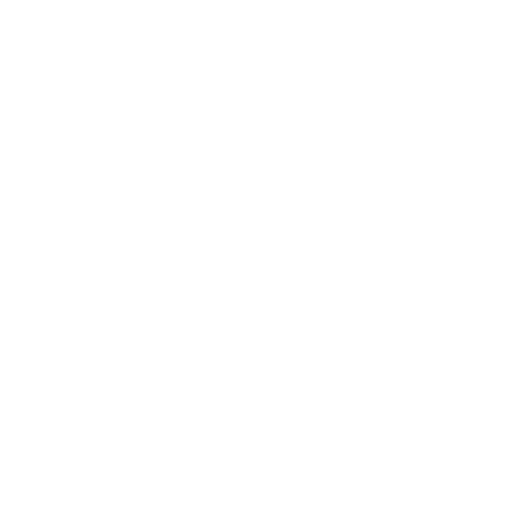
t = 0.00 s
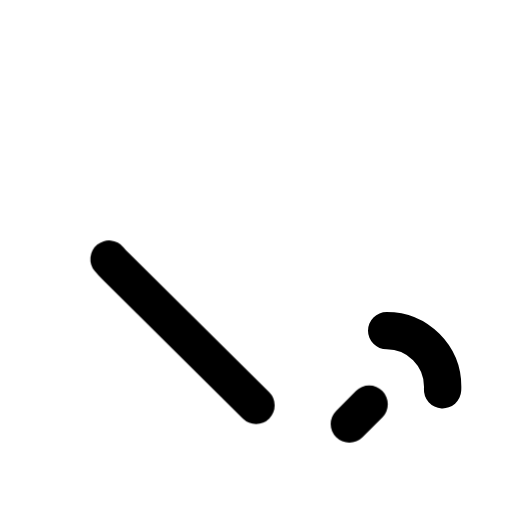
t = 0.31 s
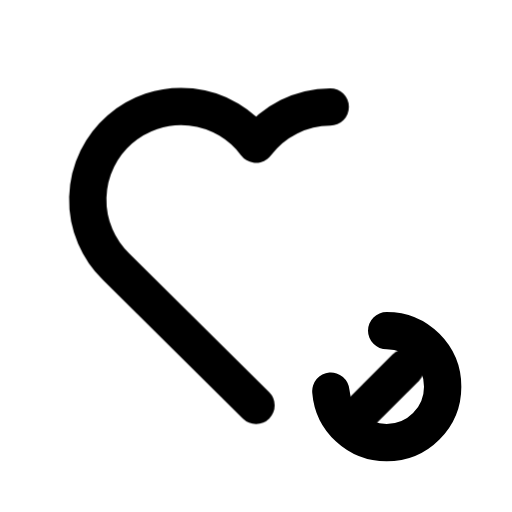
t = 0.89 s
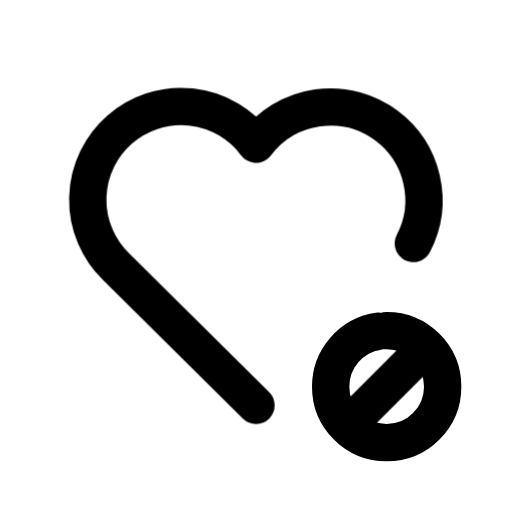
t = 1.18 s
t = 1.63 s: frame unchanged from t = 1.18 s, image omitted
t = 2.09 s: frame unchanged from t = 1.18 s, image omitted

The animated SVG that drew these frames (rendered in a browser with its animation timeline set to each time). Animation: 2 CSS @keyframes rules; one cycle of 2.40 s, repeats indefinitely.

<svg xmlns="http://www.w3.org/2000/svg" width="24" height="24" fill="none" stroke="currentColor" stroke-linecap="round" stroke-linejoin="round" stroke-width="2" viewBox="0 0 24 24">
    <!-- Generated by scripts/icon-expansion/generate.mjs -->
    <!-- Adapted from Tabler Icons 3.34.1.
MIT License

Copyright (c) 2020-2024 Paweł Kuna

Permission is hereby granted, free of charge, to any person obtaining a copy
of this software and associated documentation files (the "Software"), to deal
in the Software without restriction, including without limitation the rights
to use, copy, modify, merge, publish, distribute, sublicense, and/or sell
copies of the Software, and to permit persons to whom the Software is
furnished to do so, subject to the following conditions:

The above copyright notice and this permission notice shall be included in all
copies or substantial portions of the Software.

THE SOFTWARE IS PROVIDED "AS IS", WITHOUT WARRANTY OF ANY KIND, EXPRESS OR
IMPLIED, INCLUDING BUT NOT LIMITED TO THE WARRANTIES OF MERCHANTABILITY,
FITNESS FOR A PARTICULAR PURPOSE AND NONINFRINGEMENT. IN NO EVENT SHALL THE
AUTHORS OR COPYRIGHT HOLDERS BE LIABLE FOR ANY CLAIM, DAMAGES OR OTHER
LIABILITY, WHETHER IN AN ACTION OF CONTRACT, TORT OR OTHERWISE, ARISING FROM,
OUT OF OR IN CONNECTION WITH THE SOFTWARE OR THE USE OR OTHER DEALINGS IN THE
SOFTWARE. -->
    <style>
        @media (prefers-reduced-motion: no-preference) {
            @keyframes ira-design-heart-cancel-line { 0% { stroke-dashoffset: 1; opacity: 0; } 1% { opacity: 1; } 49%, 87% { stroke-dashoffset: 0; opacity: 1; } 100% { stroke-dashoffset: 0; opacity: 0; } }
            [data-ira-design-reveal="heart-cancel"] [data-design-ink="line"] { stroke-dasharray: 1 1; animation: ira-design-heart-cancel-line 2.4s linear infinite; }
            @keyframes ira-design-heart-cancel-ring { 0% { stroke-dashoffset: 1; opacity: 0; } 1% { opacity: 1; } 49%, 87% { stroke-dashoffset: 0; opacity: 1; } 100% { stroke-dashoffset: 0; opacity: 0; } }
            [data-ira-design-reveal="heart-cancel"] [data-design-ink="ring"] { stroke-dasharray: 1 1; animation: ira-design-heart-cancel-ring 2.4s linear infinite; }
        }
    </style>
    <g data-ira-design-reveal="heart-cancel" data-design-kind="circle"><g transform="translate(1.5 1.5) scale(.875)"><path data-design-ink="line" pathLength="1" d="M12 20L4.5 12.572A5 5 0 1 1 12 6.005999999999999A5 5 0 0 1 19.993000000000002 12.015999999999998"/><path data-design-ink="ring" pathLength="1" d="M19 16a3 3 0 1 1 0 6a3 3 0 1 1 0 -6z"/></g><g transform="translate(1.5 1.5) scale(.875)"><path data-design-ink="line" pathLength="1" d="M17 21L21 17"/></g></g>
</svg>
